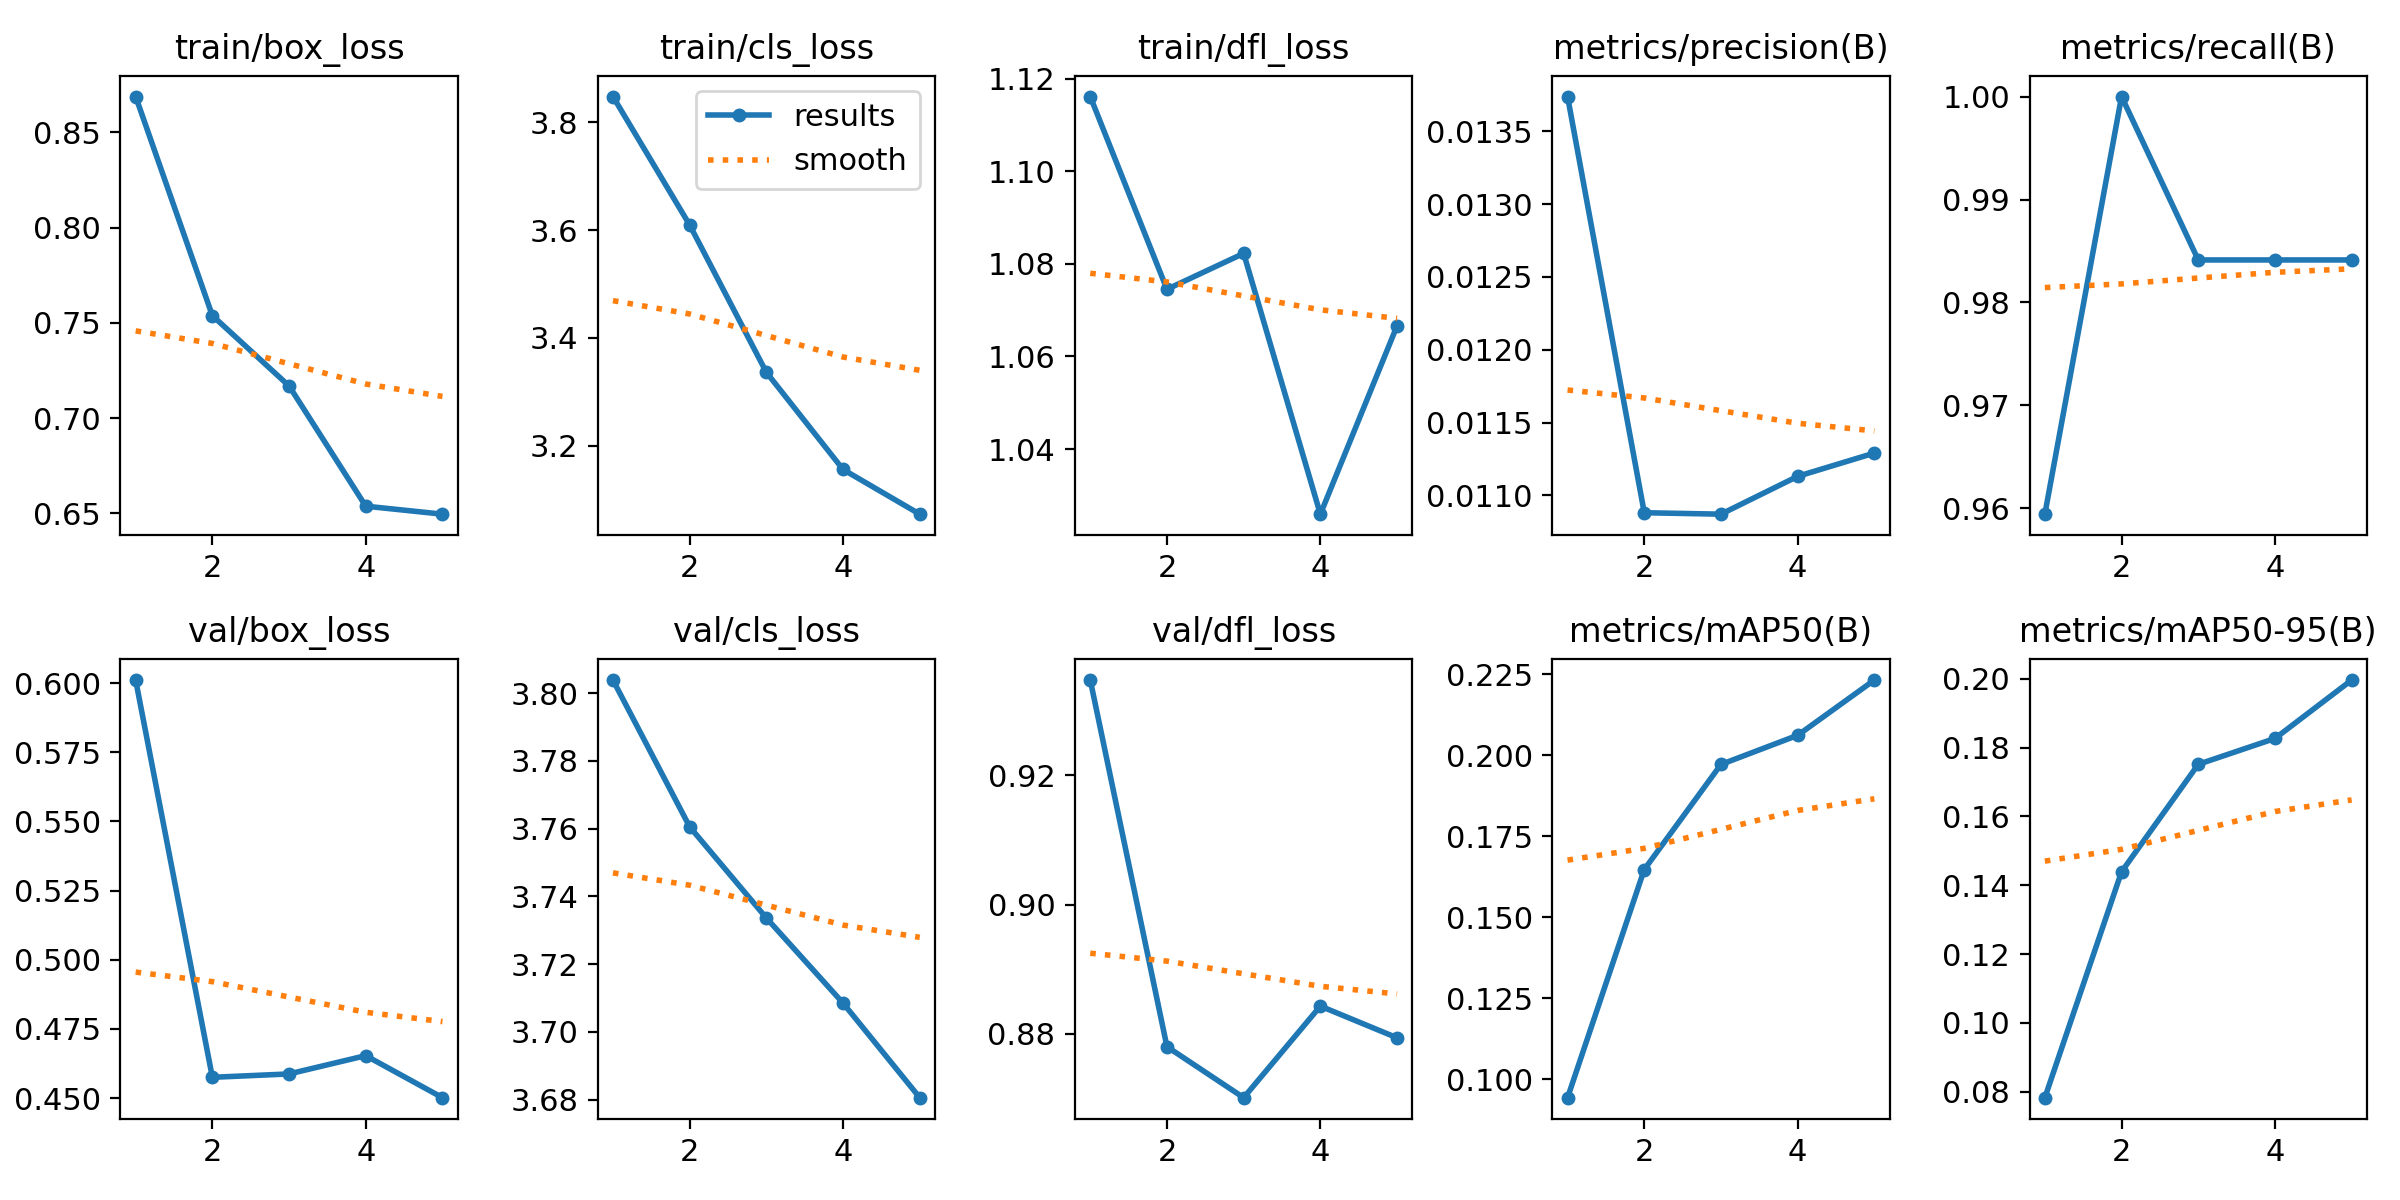

Data behind this chart, as committed beside it:
epoch, time, train/box_loss, train/cls_loss, train/dfl_loss, metrics/precision(B), metrics/recall(B), metrics/mAP50(B), metrics/mAP50-95(B), val/box_loss, val/cls_loss, val/dfl_loss, lr/pg0, lr/pg1, lr/pg2
1, 34.12, 0.8689, 3.848, 1.116, 0.01374, 0.9594, 0.09429, 0.07828, 0.6011, 3.804, 0.9348, 3.845e-05, 3.845e-05, 3.845e-05
2, 70.03, 0.7538, 3.61, 1.075, 0.01088, 1, 0.1647, 0.1439, 0.4575, 3.761, 0.878, 6.78412e-05, 6.78412e-05, 6.78412e-05
3, 108.4, 0.7169, 3.336, 1.082, 0.01087, 0.9841, 0.1972, 0.1751, 0.4587, 3.734, 0.8701, 7.89609e-05, 7.89609e-05, 7.89609e-05
4, 138.9, 0.6537, 3.156, 1.026, 0.01113, 0.9841, 0.2062, 0.1826, 0.4653, 3.708, 0.8843, 7.18092e-05, 7.18092e-05, 7.18092e-05
5, 175.4, 0.6495, 3.073, 1.067, 0.01129, 0.9841, 0.2232, 0.1996, 0.4501, 3.681, 0.8794, 4.63861e-05, 4.63861e-05, 4.63861e-05
